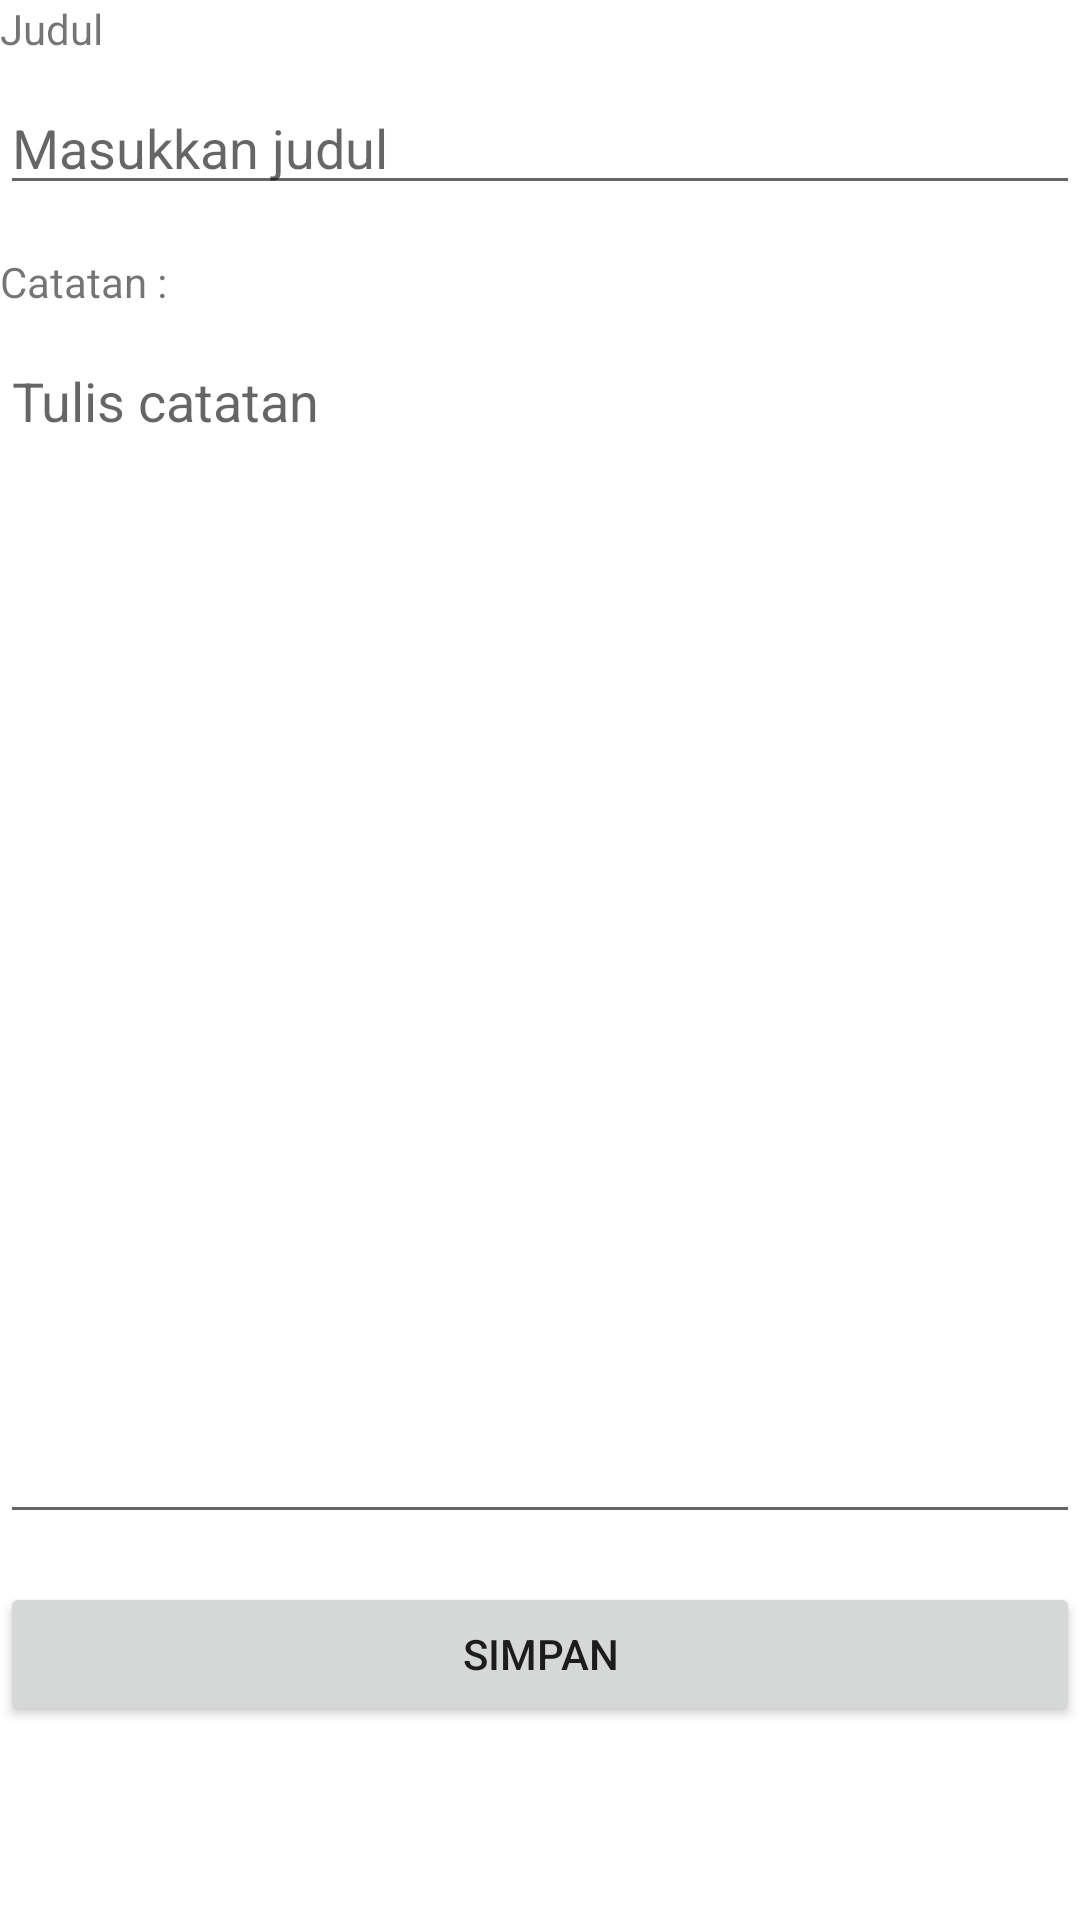

Layout XML and referenced resources for this Android screen:
<!-- AndroidManifest.xml: application theme Theme.MyApplicationPertemuan9B -->
<!-- res/layout/activity_tambah_catatan.xml -->
<?xml version="1.0" encoding="utf-8"?>
<LinearLayout xmlns:android="http://schemas.android.com/apk/res/android"
    xmlns:app="http://schemas.android.com/apk/res-auto"
    xmlns:tools="http://schemas.android.com/tools"
    android:layout_width="match_parent"
    android:layout_height="match_parent"
    tools:context=".TambahCatatanActivity"
    android:orientation="vertical"
    android:layout_margin="8dp">

    <TextView
        android:id="@+id/tvJudul"
        android:layout_width="match_parent"
        android:layout_height="wrap_content"
        android:text="Judul" />

    <EditText
        android:id="@+id/etJudul"
        android:layout_width="match_parent"
        android:layout_height="wrap_content"
        android:ems="10"
        android:hint="Masukkan judul"
        android:layout_marginTop="8dp"
        android:inputType="textPersonName" />

    <TextView
        android:id="@+id/tvCatatan"
        android:layout_width="match_parent"
        android:layout_height="wrap_content"
        android:layout_marginTop="16dp"
        android:text="Catatan :" />

    <EditText
        android:id="@+id/etCatatan"
        android:layout_width="match_parent"
        android:layout_height="400dp"
        android:layout_marginTop="8dp"
        android:ems="10"
        android:gravity="start|top"
        android:hint="Tulis catatan"
        android:inputType="textMultiLine" />

    <Button
        android:id="@+id/bSimpan"
        android:layout_width="match_parent"
        android:layout_height="wrap_content"
        android:layout_marginTop="16dp"
        android:text="Simpan" />
</LinearLayout>
<!-- resources referenced by this layout -->
<resources>
  <style name="Theme.MyApplicationPertemuan9B" parent="Theme.MaterialComponents.DayNight.DarkActionBar">
          
          <item name="colorPrimary">@color/purple_500</item>
          <item name="colorPrimaryVariant">@color/purple_700</item>
          <item name="colorOnPrimary">@color/white</item>
          
          <item name="colorSecondary">@color/teal_200</item>
          <item name="colorSecondaryVariant">@color/teal_700</item>
          <item name="colorOnSecondary">@color/black</item>
          
          <item name="android:statusBarColor" tools:targetApi="l">?attr/colorPrimaryVariant</item>
          
      </style>
  <!-- not gathered from this repository: default colours our renderer supplied (Android Studio template values) -->
  <color name="purple_500">#FF6200EE</color>
  <color name="purple_700">#FF3700B3</color>
  <color name="teal_200">#FF03DAC5</color>
  <color name="teal_700">#FF018786</color>
  <color name="black">#FF000000</color>
  <color name="white">#FFFFFFFF</color>
</resources>
